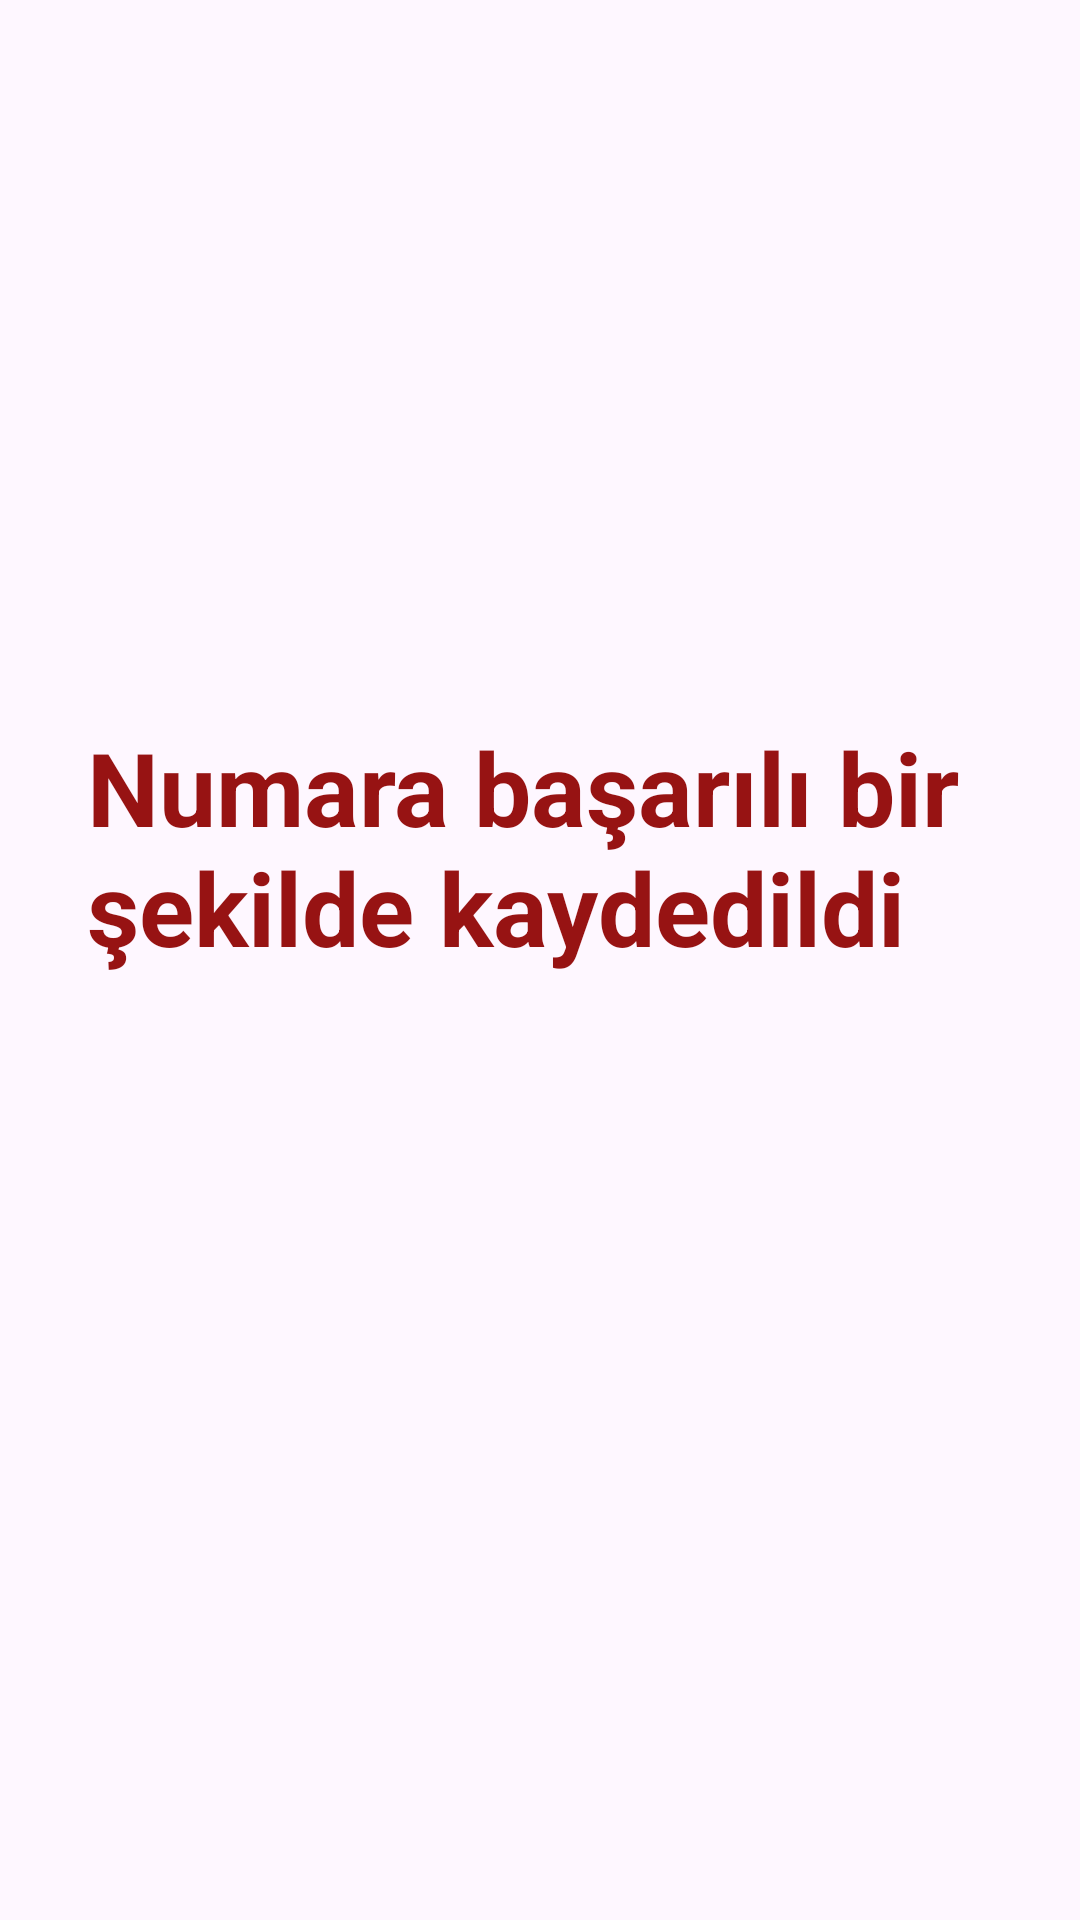

This screen was rendered from an Android layout file. Write that file and the resources it references.
<!-- AndroidManifest.xml: application theme Theme.RehberUygulamaOdev -->
<!-- res/layout/activity_login.xml -->
<?xml version="1.0" encoding="utf-8"?>
<androidx.constraintlayout.widget.ConstraintLayout xmlns:android="http://schemas.android.com/apk/res/android"
    xmlns:app="http://schemas.android.com/apk/res-auto"
    xmlns:tools="http://schemas.android.com/tools"
    android:layout_width="match_parent"
    android:layout_height="match_parent"
    tools:context=".LoginActivity">

    <TextView
        android:id="@+id/textView3"
        android:layout_width="302dp"
        android:layout_height="161dp"
        android:text="Numara başarılı bir şekilde kaydedildi"
        android:textColor="#971313"
        android:textSize="34sp"
        android:textStyle="bold"
        app:layout_constraintBottom_toBottomOf="parent"
        app:layout_constraintEnd_toEndOf="parent"
        app:layout_constraintHorizontal_bias="0.5"
        app:layout_constraintStart_toStartOf="parent"
        app:layout_constraintTop_toTopOf="parent"
        app:layout_constraintVertical_bias="0.5"
        tools:ignore="MissingConstraints" />

</androidx.constraintlayout.widget.ConstraintLayout>
<!-- resources referenced by this layout -->
<resources>
  <style name="Theme.RehberUygulamaOdev" parent="Base.Theme.RehberUygulamaOdev" />
  <style name="Base.Theme.RehberUygulamaOdev" parent="Theme.Material3.DayNight.NoActionBar">
          
          
      </style>
</resources>
